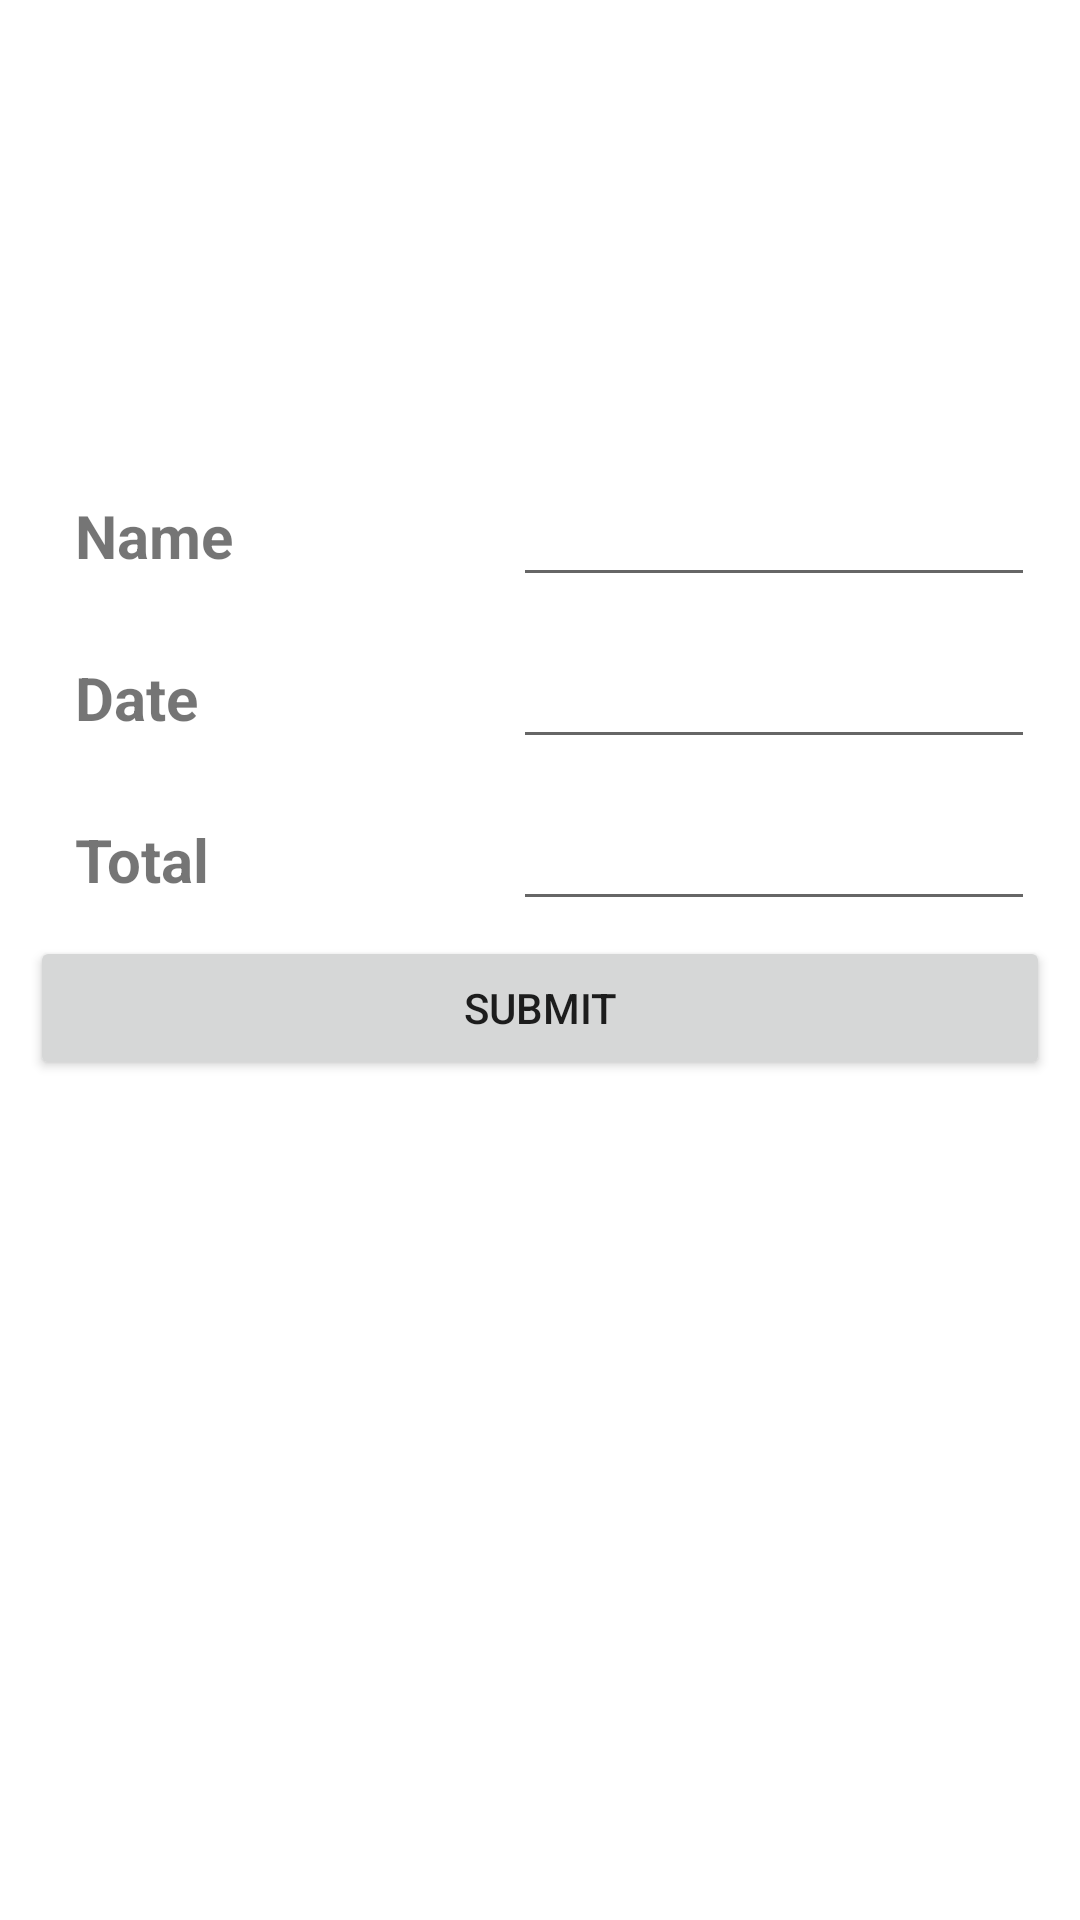

Here is an Android app screen rendered from its layout file. Give the layout XML and the strings, colors and styles it references.
<!-- AndroidManifest.xml: application theme Theme.AppCompat.Light.NoActionBar.FullScreen -->
<!-- res/layout/activity_ocr__text.xml -->
<?xml version="1.0" encoding="utf-8"?>
<TableLayout xmlns:android="http://schemas.android.com/apk/res/android"
    android:layout_width="match_parent"
    android:layout_height="match_parent"
    xmlns:tools="http://schemas.android.com/tools"
    android:layout_marginTop="100dp"
    android:paddingLeft="10dp"
    android:paddingRight="10dp"
    tools:context=".OCR_Text">


    <TableRow android:padding="5dp" android:layout_marginTop="150dp">
        <TextView
            android:layout_width="wrap_content"
            android:layout_height="wrap_content"
            android:layout_weight="1"
            android:text="Name"
            android:textSize="20dp"
            android:layout_marginLeft="10dp"
            android:textStyle="bold"/>

        <EditText
            android:layout_width="wrap_content"
            android:layout_height="wrap_content"
            android:layout_weight="1"
            android:textSize="20dp"
            android:layout_marginStart="-60dp"
            android:id="@+id/nameText"
            android:layout_marginLeft="-60dp"
            />
    </TableRow>

    <TableRow android:padding="5dp">
        <TextView
            android:layout_width="wrap_content"
            android:layout_height="wrap_content"
            android:layout_weight="1"
            android:text="Date"
            android:textSize="20dp"
            android:layout_marginLeft="10dp"
            android:textStyle="bold"
            />

        <EditText
            android:layout_width="wrap_content"
            android:layout_height="wrap_content"
            android:layout_weight="1"
            android:textSize="20dp"
            android:layout_marginStart="-60dp"
            android:id="@+id/dateText"
            android:layout_marginLeft="-60dp"
            android:inputType="date"
            android:onClick="selectdate" />
    </TableRow>
    <TableRow android:padding="5dp">
        <TextView
            android:layout_width="wrap_content"
            android:layout_height="wrap_content"
            android:layout_weight="1"
            android:text="Total"
            android:textSize="20dp"
            android:layout_marginLeft="10dp"
            android:textStyle="bold"/>

        <EditText
            android:layout_width="wrap_content"
            android:layout_height="wrap_content"
            android:layout_weight="1"
            android:textSize="20dp"
            android:layout_marginStart="-60dp"
            android:id="@+id/totalText"
            android:layout_marginLeft="-60dp" />

    </TableRow>

    <Button
        android:text="Submit"
        android:onClick="submit"/>
</TableLayout>
<!-- resources referenced by this layout -->
<resources>
  <style name="Theme.AppCompat.Light.NoActionBar.FullScreen" parent="Theme.MaterialComponents.Light.NoActionBar">
          <item name="android:windowNoTitle">true</item>
          <item name="android:windowActionBar">false</item>
          <item name="android:windowFullscreen">true</item>
          <item name="android:windowContentOverlay">@null</item>
          <item name="materialAlertDialogTheme">@style/ThemeOverlay.MaterialComponents.MaterialAlertDialog</item>
      </style>
</resources>
